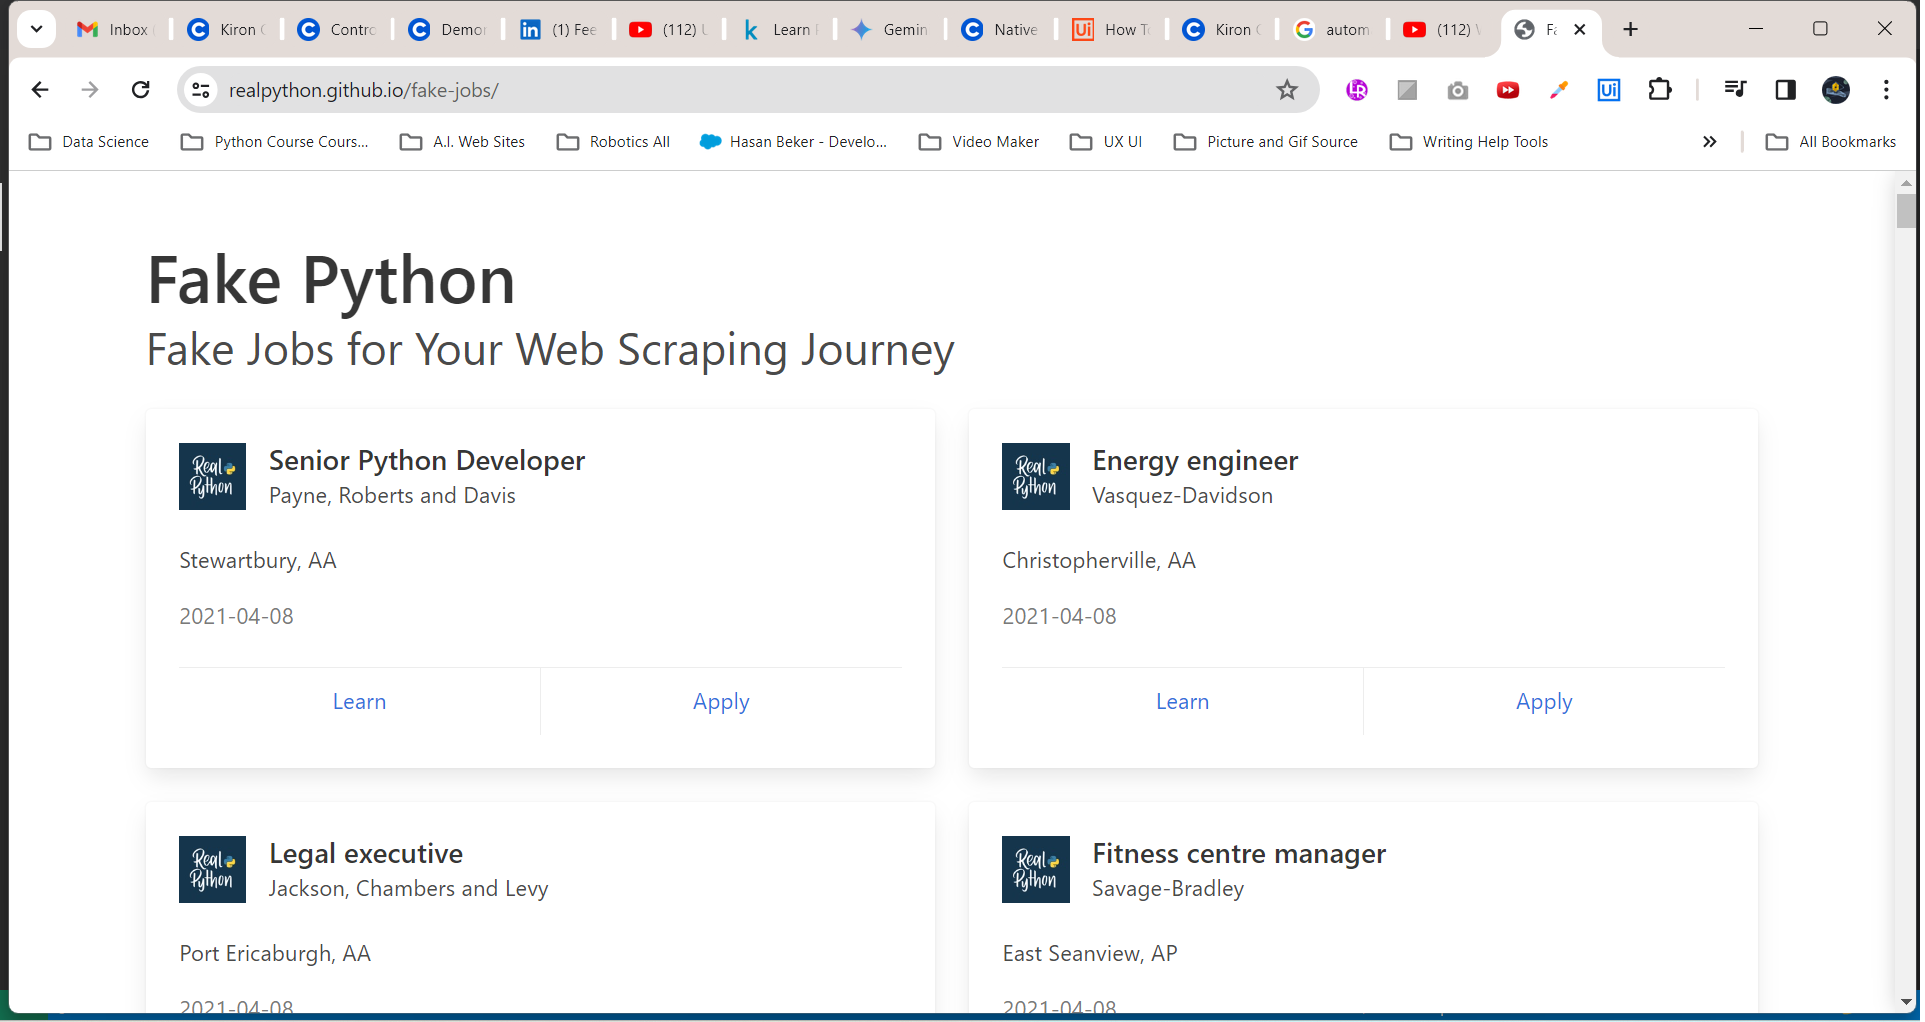
Workflow: Main

Step 1: Use Application/Browser in window 'Fake Python' (chrome.exe)

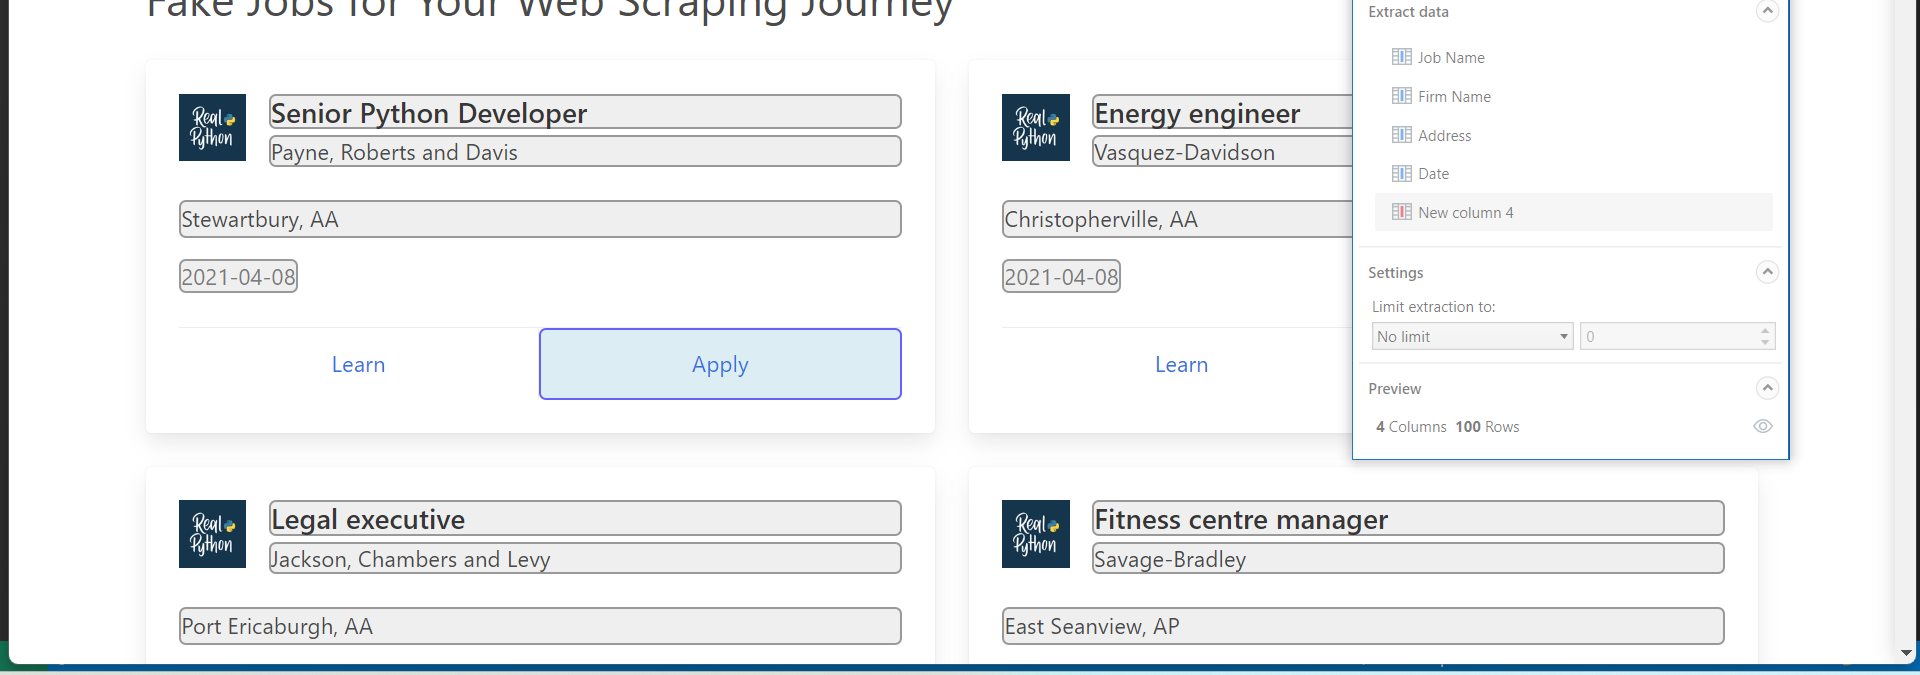
Step 2: get-text